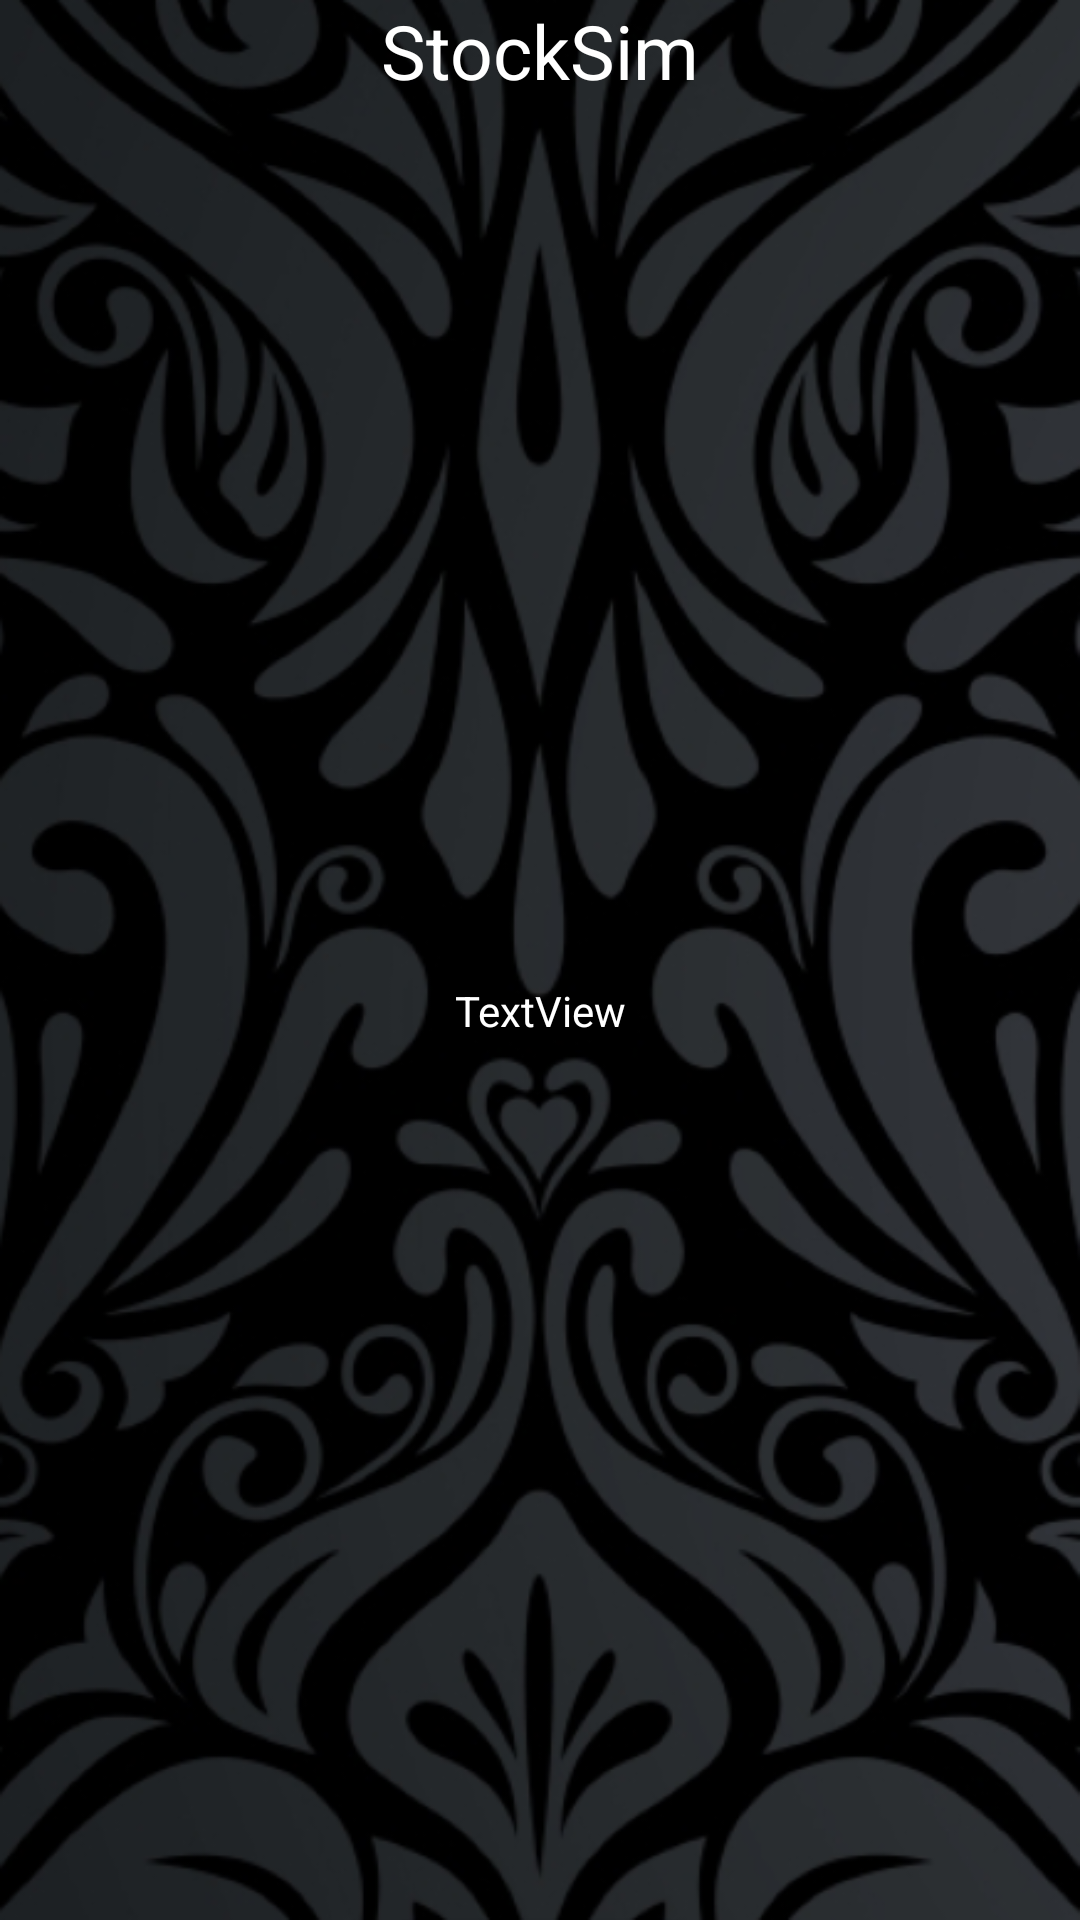

The Android layout XML behind this screen, and the referenced resources:
<!-- AndroidManifest.xml: application theme AppTheme -->
<!-- res/layout/activity_options_activity.xml -->
<?xml version="1.0" encoding="utf-8"?>
<android.support.constraint.ConstraintLayout xmlns:android="http://schemas.android.com/apk/res/android"
    xmlns:app="http://schemas.android.com/apk/res-auto"
    xmlns:tools="http://schemas.android.com/tools"
    android:layout_width="match_parent"
    android:layout_height="match_parent"
    android:background="@drawable/gameplay_bg"
    tools:context="a.a.stockmarketsimulation2.Options_activity">

    <TextView
        android:id="@+id/textView6"
        android:layout_width="wrap_content"
        android:layout_height="wrap_content"
        android:layout_marginTop="10dp"
        android:gravity="center"
        android:text="StockSim"
        android:textColor="@color/white"
        android:textSize="25sp"
        app:layout_constraintEnd_toEndOf="parent"
        app:layout_constraintHorizontal_bias="0.5"
        app:layout_constraintStart_toStartOf="parent"
        tools:layout_editor_absoluteY="15dp" />

    <Button
        android:id="@+id/editprofilebutton"
        android:layout_width="130dp"
        android:layout_height="wrap_content"
        android:layout_marginTop="640dp"
        android:background="@drawable/rounded_button"
        android:gravity="center"
        android:text="Edit Profile"
        app:layout_constraintEnd_toEndOf="parent"
        app:layout_constraintHorizontal_bias="0.5"
        app:layout_constraintStart_toStartOf="parent"
        app:layout_constraintTop_toTopOf="parent" />

    <TextView
        android:id="@+id/about"
        android:layout_width="wrap_content"
        android:layout_height="wrap_content"
        android:text="TextView"
        android:textColor="@color/white"
        app:layout_constraintBottom_toTopOf="@+id/editprofilebutton"
        app:layout_constraintEnd_toEndOf="parent"
        app:layout_constraintHorizontal_bias="0.5"
        app:layout_constraintStart_toStartOf="parent"
        app:layout_constraintTop_toBottomOf="@+id/textView6" />

</android.support.constraint.ConstraintLayout>
<!-- resources referenced by this layout -->
<resources>
  <color name="white">#ffffff</color>
  <!-- drawable gameplay_bg: png bitmap (drawable, 221161 bytes) -->
  <!-- drawable rounded_button (drawable) -->
  <?xml version="1.0" encoding="utf-8"?>
  <shape xmlns:android="http://schemas.android.com/apk/res/android"
      android:shape="rectangle">
  
      <solid android:color="@color/login_btn" />
      <corners android:radius="30dp" />
  </shape>
  <style name="AppTheme" parent="Theme.AppCompat.Light.DarkActionBar">
          <item name="colorPrimary">@color/colorPrimary</item>
          <item name="colorPrimaryDark">@color/colorPrimaryDark</item>
          <item name="colorAccent">@color/colorAccent</item>
          <item name="windowActionBar">false</item>
          <item name="windowNoTitle">true</item>
  
          
          
  
  
      </style>
  <color name="login_btn">#B39DDB</color>
  <color name="colorPrimary">#dbd3ea</color>
  <color name="colorPrimaryDark">#757575</color>
  <color name="colorAccent" />
</resources>
